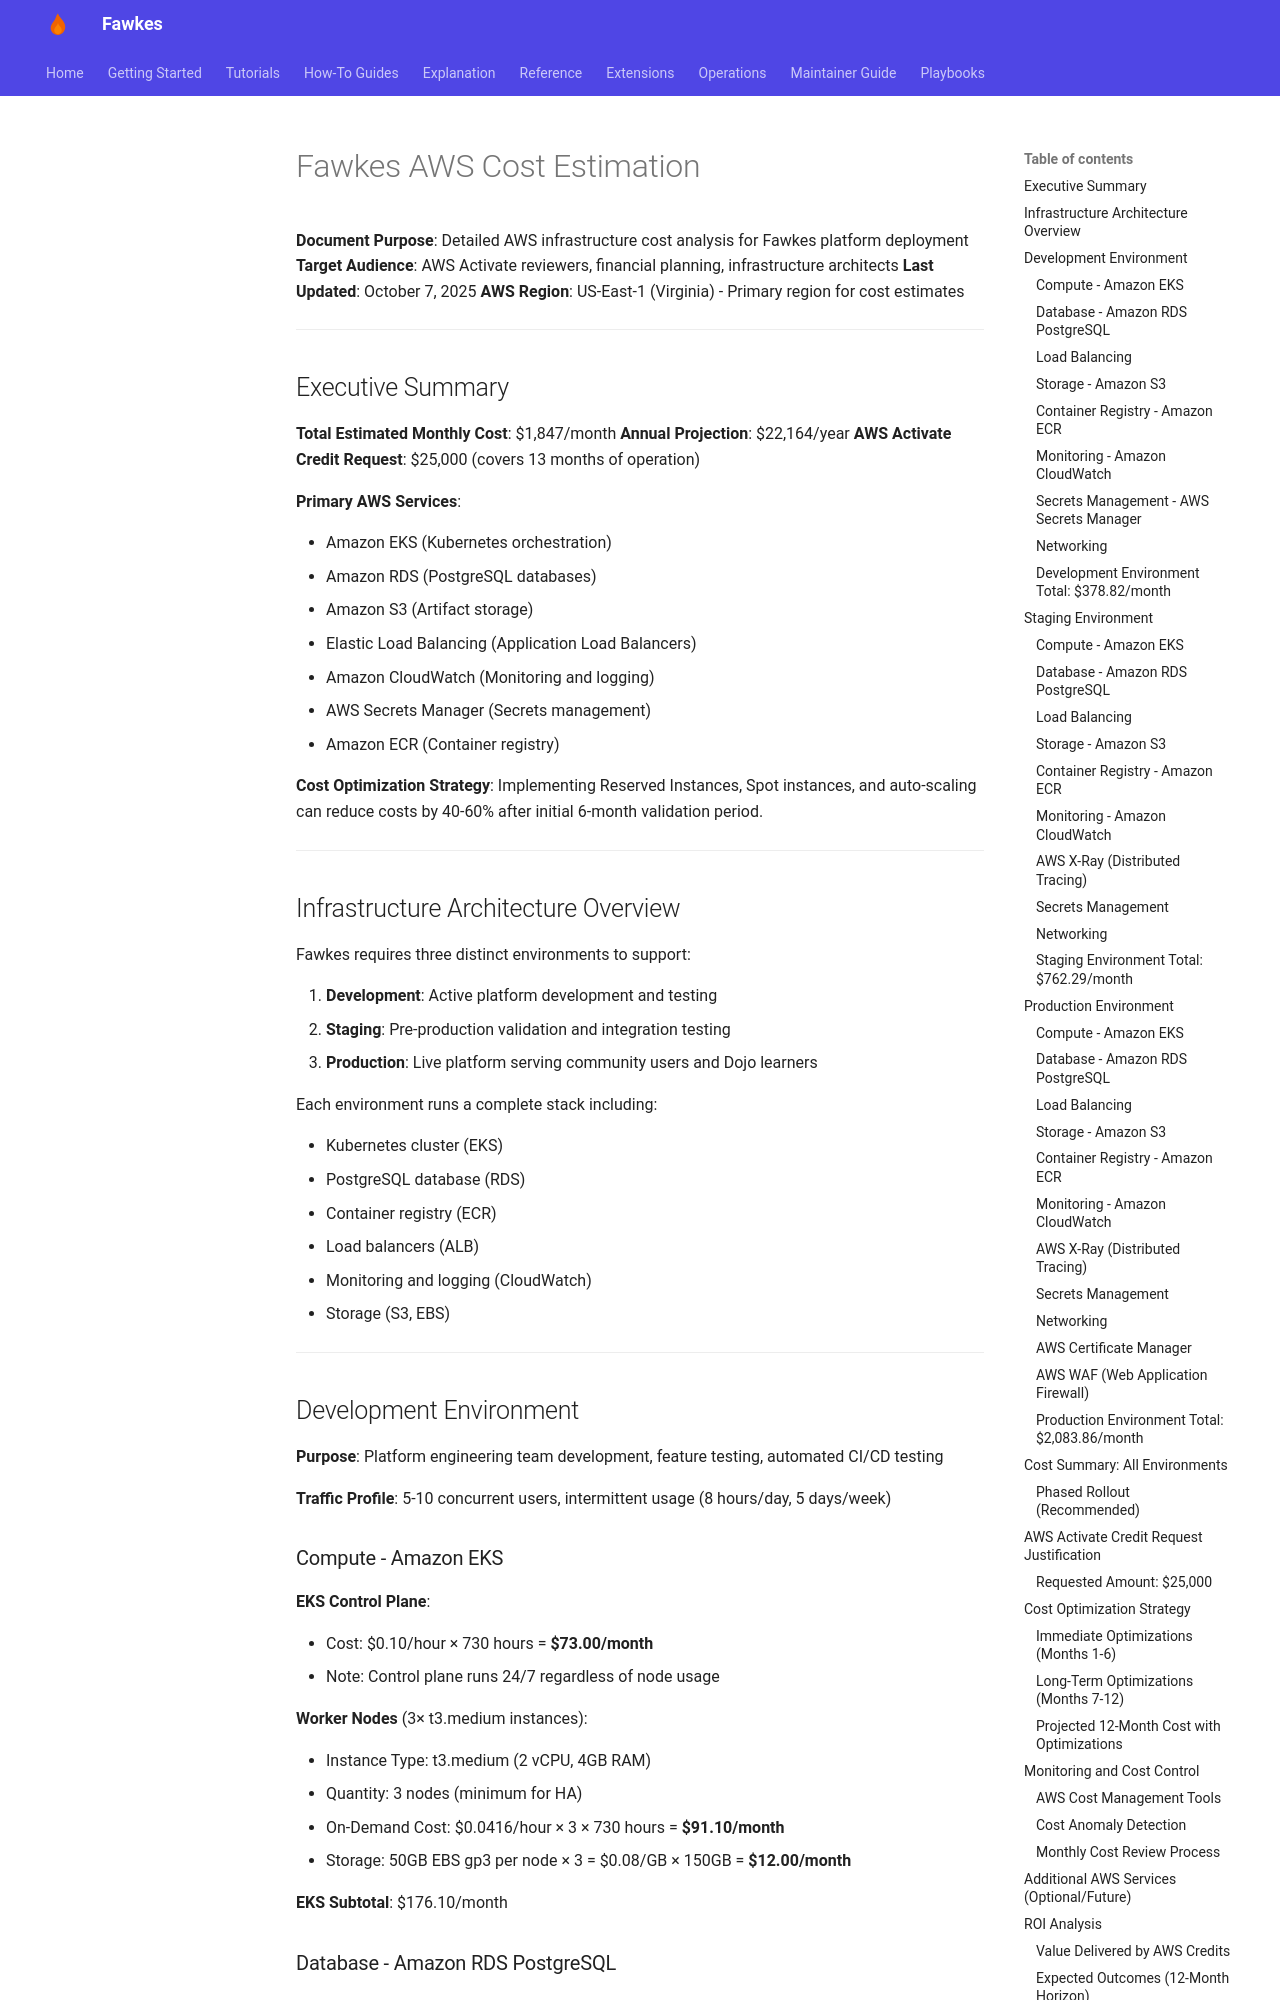

repository: paruff/fawkes · page: archive/AWS-cost-estimation/index.html · generator: mkdocs

# Fawkes AWS Cost Estimation

**Document Purpose**: Detailed AWS infrastructure cost analysis for Fawkes platform deployment
**Target Audience**: AWS Activate reviewers, financial planning, infrastructure architects
**Last Updated**: October 7, 2025
**AWS Region**: US-East-1 (Virginia) - Primary region for cost estimates

---

## Executive Summary

**Total Estimated Monthly Cost**: $1,847/month
**Annual Projection**: $22,164/year
**AWS Activate Credit Request**: $25,000 (covers 13 months of operation)

**Primary AWS Services**:

- Amazon EKS (Kubernetes orchestration)
- Amazon RDS (PostgreSQL databases)
- Amazon S3 (Artifact storage)
- Elastic Load Balancing (Application Load Balancers)
- Amazon CloudWatch (Monitoring and logging)
- AWS Secrets Manager (Secrets management)
- Amazon ECR (Container registry)

**Cost Optimization Strategy**: Implementing Reserved Instances, Spot instances, and auto-scaling can reduce costs by 40-60% after initial 6-month validation period.

---

## Infrastructure Architecture Overview

Fawkes requires three distinct environments to support:

1. **Development**: Active platform development and testing
2. **Staging**: Pre-production validation and integration testing
3. **Production**: Live platform serving community users and Dojo learners

Each environment runs a complete stack including:

- Kubernetes cluster (EKS)
- PostgreSQL database (RDS)
- Container registry (ECR)
- Load balancers (ALB)
- Monitoring and logging (CloudWatch)
- Storage (S3, EBS)

---

## Development Environment

**Purpose**: Platform engineering team development, feature testing, automated CI/CD testing

**Traffic Profile**: 5-10 concurrent users, intermittent usage (8 hours/day, 5 days/week)

### Compute - Amazon EKS

**EKS Control Plane**:

- Cost: $0.10/hour × 730 hours = **$73.00/month**
- Note: Control plane runs 24/7 regardless of node usage

**Worker Nodes** (3× t3.medium instances):

- Instance Type: t3.medium (2 vCPU, 4GB RAM)
- Quantity: 3 nodes (minimum for HA)
- On-Demand Cost: $0.0416/hour × 3 × 730 hours = **$91.10/month**
- Storage: 50GB EBS gp3 per node × 3 = $0.08/GB × 150GB = **$12.00/month**

**EKS Subtotal**: $176.10/month
